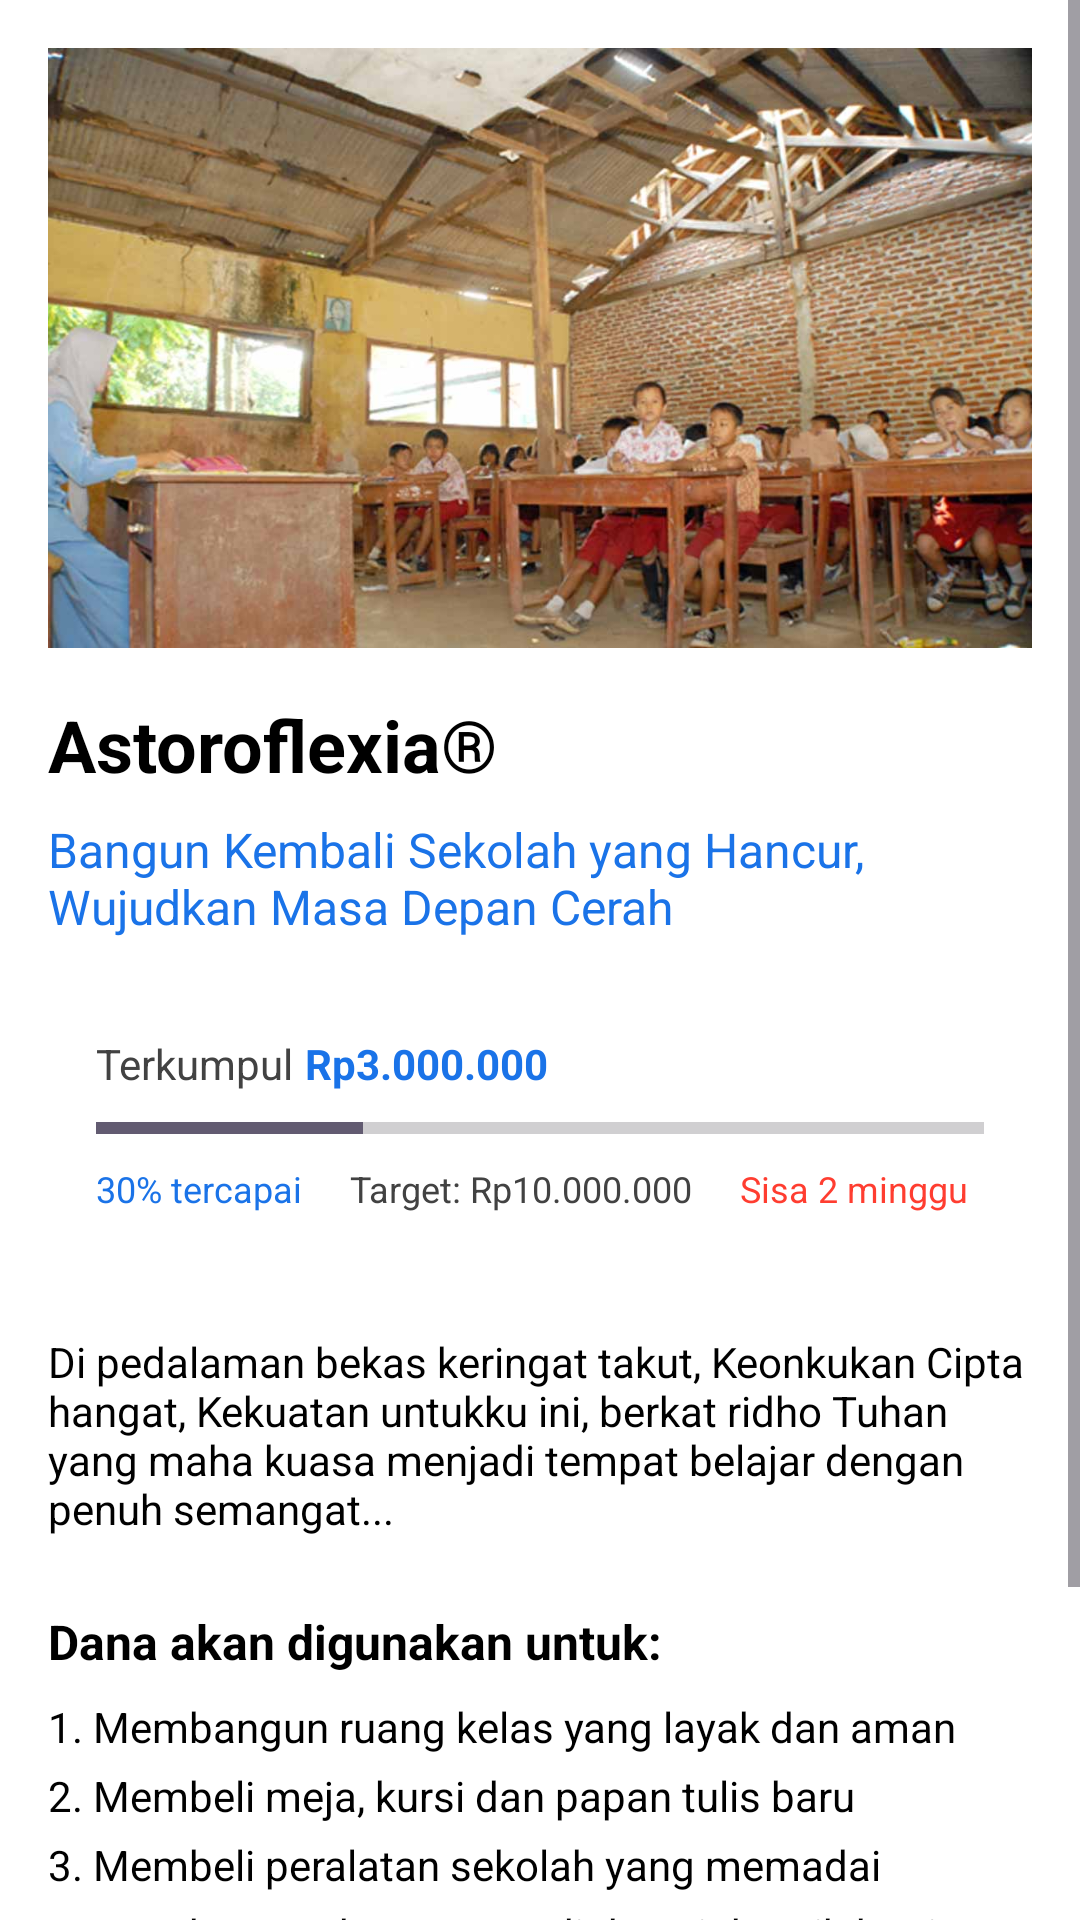

Android layout source for this screen:
<!-- AndroidManifest.xml: application theme Theme.Aksaraaa -->
<!-- res/layout/layout_detail_donasi.xml -->
<?xml version="1.0" encoding="utf-8"?>
<ScrollView xmlns:android="http://schemas.android.com/apk/res/android"
    xmlns:app="http://schemas.android.com/apk/res-auto"
    android:layout_width="match_parent"
    android:layout_height="match_parent"
    android:fillViewport="true"
    android:background="@color/white">

    <LinearLayout
        android:layout_width="match_parent"
        android:layout_height="wrap_content"
        android:orientation="vertical"
        android:padding="16dp">

        
        <ImageView
            android:id="@+id/imgCampaign"
            android:layout_width="match_parent"
            android:layout_height="200dp"
            android:scaleType="centerCrop"
            android:src="@drawable/pendidikan"
            android:contentDescription="Gambar campaign"
            android:layout_marginBottom="16dp"/>

        
        <TextView
            android:id="@+id/tvTitle"
            android:layout_width="match_parent"
            android:layout_height="wrap_content"
            android:text="Astoroflexia®"
            android:textColor="@color/black"
            android:textSize="24sp"
            android:textStyle="bold"
            android:layout_marginBottom="8dp"/>

        
        <TextView
            android:id="@+id/tvSubtitle"
            android:layout_width="match_parent"
            android:layout_height="wrap_content"
            android:text="Bangun Kembali Sekolah yang Hancur, Wujudkan Masa Depan Cerah"
            android:textColor="@color/blue_dark"
            android:textSize="16sp"
            android:layout_marginBottom="16dp"/>

        
        <LinearLayout
            android:layout_width="match_parent"
            android:layout_height="wrap_content"
            android:orientation="vertical"
            android:layout_marginBottom="24dp"

            android:padding="16dp">

            <LinearLayout
                android:layout_width="match_parent"
                android:layout_height="wrap_content"
                android:orientation="horizontal"
                android:layout_marginBottom="8dp">

                <TextView
                    android:layout_width="wrap_content"
                    android:layout_height="wrap_content"
                    android:text="Terkumpul"
                    android:textColor="@color/gray_dark"
                    android:textSize="14sp"/>

                <TextView
                    android:id="@+id/tvCollected"
                    android:layout_width="wrap_content"
                    android:layout_height="wrap_content"
                    android:text="Rp3.000.000"
                    android:textColor="@color/blue_dark"
                    android:textSize="14sp"
                    android:textStyle="bold"
                    android:layout_marginStart="4dp"/>
            </LinearLayout>

            <ProgressBar
                android:id="@+id/progressBar"
                style="@style/Widget.AppCompat.ProgressBar.Horizontal"
                android:layout_width="match_parent"
                android:layout_height="8dp"
                android:layout_marginBottom="8dp"
                android:progress="30"/>

            <LinearLayout
                android:layout_width="match_parent"
                android:layout_height="wrap_content"
                android:orientation="horizontal">

                <TextView
                    android:id="@+id/tvProgress"
                    android:layout_width="wrap_content"
                    android:layout_height="wrap_content"
                    android:text="30% tercapai"
                    android:textColor="@color/blue_dark"
                    android:textSize="12sp"/>

                <ProgressBar
                    android:id="@+id/progressBarLoading"
                    android:layout_width="wrap_content"
                    android:layout_height="wrap_content"
                    android:layout_gravity="center"
                    android:visibility="gone" />

                <TextView
                    android:id="@+id/tvTarget"
                    android:layout_width="wrap_content"
                    android:layout_height="wrap_content"
                    android:layout_marginStart="16dp"
                    android:text="Target: Rp10.000.000"
                    android:textColor="@color/gray_dark"
                    android:textSize="12sp"/>

                <TextView
                    android:id="@+id/tvDeadline"
                    android:layout_width="wrap_content"
                    android:layout_height="wrap_content"
                    android:layout_marginStart="16dp"
                    android:text="Sisa 2 minggu"
                    android:textColor="@color/red"
                    android:textSize="12sp"/>
            </LinearLayout>
        </LinearLayout>

        
        <TextView
            android:id="@+id/tvDescription"
            android:layout_width="match_parent"
            android:layout_height="wrap_content"
            android:text="Di pedalaman bekas keringat takut, Keonkukan Cipta hangat, Kekuatan untukku ini, berkat ridho Tuhan yang maha kuasa menjadi tempat belajar dengan penuh semangat..."
            android:textColor="@color/black"
            android:textSize="14sp"
            android:layout_marginBottom="24dp"/>

        
        <TextView
            android:layout_width="match_parent"
            android:layout_height="wrap_content"
            android:text="Dana akan digunakan untuk:"
            android:textColor="@color/black"
            android:textSize="16sp"
            android:textStyle="bold"
            android:layout_marginBottom="8dp"/>

        <LinearLayout
            android:layout_width="match_parent"
            android:layout_height="wrap_content"
            android:orientation="vertical"
            android:layout_marginBottom="24dp">

            <TextView
                android:layout_width="match_parent"
                android:layout_height="wrap_content"
                android:text="1. Membangun ruang kelas yang layak dan aman"
                android:textColor="@color/black"
                android:textSize="14sp"
                android:layout_marginBottom="4dp"/>

            <TextView
                android:layout_width="match_parent"
                android:layout_height="wrap_content"
                android:text="2. Membeli meja, kursi dan papan tulis baru"
                android:textColor="@color/black"
                android:textSize="14sp"
                android:layout_marginBottom="4dp"/>

            <TextView
                android:layout_width="match_parent"
                android:layout_height="wrap_content"
                android:text="3. Membeli peralatan sekolah yang memadai"
                android:textColor="@color/black"
                android:textSize="14sp"
                android:layout_marginBottom="4dp"/>

            <TextView
                android:layout_width="match_parent"
                android:layout_height="wrap_content"
                android:text="4. Membangun kamar mandi dan air bersih bagi para siswa"
                android:textColor="@color/black"
                android:textSize="14sp"/>
        </LinearLayout>

        
        <com.google.android.material.button.MaterialButton
            android:id="@+id/btnDonate"
            android:layout_width="match_parent"
            android:layout_height="wrap_content"
            android:text="DONASI SEKARANG"
            android:textColor="@color/white"
            android:textSize="16sp"
            android:textAllCaps="true"
            app:backgroundTint="@color/blue_dark"
            app:cornerRadius="8dp"
            style="@style/Widget.MaterialComponents.Button"
            android:layout_marginTop="16dp"/>
    </LinearLayout>
</ScrollView>
<!-- resources referenced by this layout -->
<resources>
  <color name="black">#FF000000</color>
  <color name="blue_dark">#1A73E8</color>
  <color name="gray_dark">#424242</color>
  <color name="red">#FF3D30</color>
  <color name="white">#FFFFFFFF</color>
  <!-- drawable pendidikan: jpg bitmap (drawable, 103148 bytes) -->
  <style name="Theme.Aksaraaa" parent="Base.Theme.Aksaraaa" />
  <style name="Base.Theme.Aksaraaa" parent="Theme.Material3.DayNight.NoActionBar">
          
          
          
          <item name="android:statusBarColor">@android:color/transparent</item>
          <item name="android:navigationBarColor">@android:color/transparent</item>
          <item name="android:windowLightStatusBar">true</item> 
          <item name="android:windowLightNavigationBar">true</item> 
      </style>
</resources>
